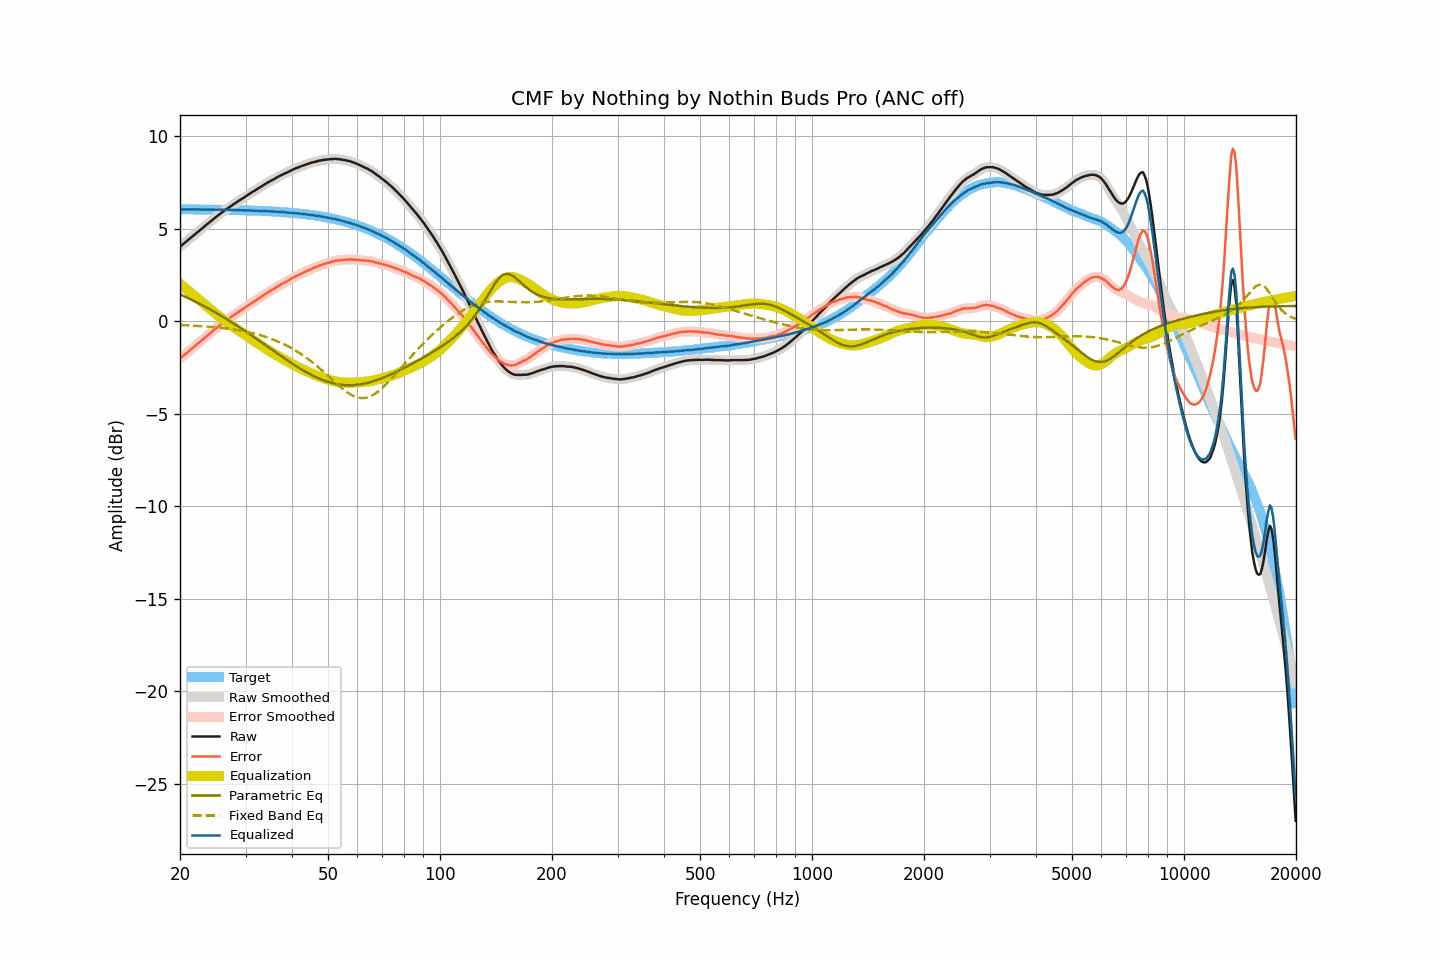

The file beside this chart, header and first rows:
frequency, raw, smoothed, error, error_smoothed, equalization, parametric_eq, fixed_band_eq, equalized_raw, equalized_smoothed, target
20.00, 4.03, 4.03, -2.01, -2.01, 2.02, 1.45, -0.20, 6.04, 6.04, 6.04
20.20, 4.10, 4.10, -1.94, -1.94, 1.94, 1.41, -0.21, 6.04, 6.04, 6.04
20.40, 4.17, 4.16, -1.87, -1.87, 1.87, 1.37, -0.21, 6.04, 6.04, 6.04
20.61, 4.23, 4.24, -1.80, -1.80, 1.80, 1.33, -0.22, 6.03, 6.03, 6.04
20.81, 4.31, 4.31, -1.73, -1.73, 1.73, 1.29, -0.22, 6.03, 6.03, 6.04
21.02, 4.38, 4.38, -1.66, -1.66, 1.65, 1.25, -0.23, 6.03, 6.03, 6.04
21.23, 4.46, 4.45, -1.58, -1.58, 1.58, 1.21, -0.23, 6.04, 6.04, 6.04
21.44, 4.53, 4.52, -1.51, -1.51, 1.51, 1.17, -0.24, 6.04, 6.03, 6.03
21.66, 4.60, 4.60, -1.44, -1.44, 1.44, 1.12, -0.24, 6.03, 6.03, 6.03
21.87, 4.67, 4.67, -1.37, -1.36, 1.36, 1.08, -0.25, 6.03, 6.03, 6.03
22.09, 4.75, 4.74, -1.29, -1.29, 1.29, 1.04, -0.25, 6.04, 6.03, 6.03
22.31, 4.82, 4.82, -1.21, -1.22, 1.22, 0.99, -0.26, 6.03, 6.03, 6.03
22.54, 4.88, 4.89, -1.15, -1.14, 1.14, 0.95, -0.27, 6.03, 6.03, 6.03
22.76, 4.96, 4.95, -1.07, -1.07, 1.07, 0.90, -0.27, 6.03, 6.03, 6.03
22.99, 5.03, 5.03, -1.00, -1.00, 1.00, 0.86, -0.28, 6.03, 6.03, 6.03
23.22, 5.10, 5.10, -0.93, -0.93, 0.93, 0.81, -0.28, 6.02, 6.03, 6.03
23.45, 5.18, 5.17, -0.85, -0.85, 0.85, 0.76, -0.29, 6.03, 6.03, 6.03
23.69, 5.24, 5.25, -0.78, -0.78, 0.78, 0.72, -0.30, 6.03, 6.03, 6.03
23.92, 5.32, 5.32, -0.71, -0.71, 0.71, 0.67, -0.30, 6.03, 6.03, 6.02
24.16, 5.39, 5.39, -0.64, -0.64, 0.64, 0.62, -0.31, 6.02, 6.02, 6.02
24.40, 5.46, 5.46, -0.56, -0.57, 0.56, 0.57, -0.32, 6.02, 6.02, 6.02
24.65, 5.53, 5.53, -0.50, -0.49, 0.49, 0.52, -0.33, 6.02, 6.02, 6.02
24.89, 5.60, 5.60, -0.42, -0.42, 0.42, 0.47, -0.33, 6.02, 6.02, 6.02
25.14, 5.67, 5.67, -0.35, -0.35, 0.35, 0.42, -0.34, 6.02, 6.02, 6.02
25.39, 5.74, 5.73, -0.28, -0.28, 0.28, 0.37, -0.35, 6.02, 6.02, 6.02
25.65, 5.80, 5.80, -0.22, -0.22, 0.22, 0.32, -0.36, 6.01, 6.01, 6.02
25.91, 5.86, 5.86, -0.15, -0.15, 0.15, 0.27, -0.37, 6.01, 6.01, 6.01
26.16, 5.93, 5.93, -0.08, -0.08, 0.08, 0.22, -0.38, 6.01, 6.01, 6.01
26.43, 5.99, 5.99, -0.02, -0.02, 0.02, 0.16, -0.39, 6.01, 6.01, 6.01
26.69, 6.06, 6.06, 0.05, 0.05, -0.05, 0.11, -0.40, 6.01, 6.01, 6.01
26.96, 6.12, 6.12, 0.11, 0.11, -0.11, 0.06, -0.41, 6.01, 6.01, 6.01
27.23, 6.18, 6.18, 0.17, 0.17, -0.17, 0.00, -0.42, 6.00, 6.00, 6.01
27.50, 6.24, 6.24, 0.23, 0.23, -0.23, -0.05, -0.43, 6.00, 6.00, 6.00
27.77, 6.30, 6.30, 0.30, 0.30, -0.30, -0.11, -0.44, 6.00, 6.00, 6.00
28.05, 6.36, 6.36, 0.36, 0.36, -0.35, -0.16, -0.46, 6.00, 6.00, 6.00
28.33, 6.42, 6.41, 0.42, 0.42, -0.41, -0.22, -0.47, 6.00, 6.00, 6.00
28.62, 6.47, 6.47, 0.47, 0.47, -0.47, -0.28, -0.48, 5.99, 6.00, 6.00
28.90, 6.53, 6.52, 0.53, 0.53, -0.53, -0.33, -0.50, 6.00, 5.99, 5.99
29.19, 6.58, 6.58, 0.59, 0.59, -0.59, -0.39, -0.51, 5.99, 5.99, 5.99
29.48, 6.64, 6.63, 0.65, 0.65, -0.65, -0.45, -0.53, 5.99, 5.99, 5.99
29.78, 6.69, 6.69, 0.70, 0.70, -0.71, -0.51, -0.55, 5.98, 5.98, 5.99
30.08, 6.75, 6.75, 0.76, 0.76, -0.77, -0.56, -0.56, 5.98, 5.98, 5.98
30.38, 6.81, 6.80, 0.83, 0.82, -0.82, -0.62, -0.58, 5.98, 5.98, 5.98
30.68, 6.87, 6.86, 0.89, 0.89, -0.88, -0.68, -0.60, 5.98, 5.98, 5.98
30.99, 6.92, 6.92, 0.94, 0.94, -0.94, -0.74, -0.62, 5.97, 5.98, 5.97
31.30, 6.98, 6.97, 1.00, 1.00, -1.00, -0.80, -0.64, 5.98, 5.97, 5.97
31.61, 7.03, 7.03, 1.06, 1.06, -1.06, -0.86, -0.66, 5.97, 5.97, 5.97
31.93, 7.08, 7.08, 1.11, 1.12, -1.12, -0.92, -0.69, 5.96, 5.97, 5.97
32.24, 7.14, 7.13, 1.18, 1.17, -1.17, -0.98, -0.71, 5.96, 5.96, 5.96
32.57, 7.19, 7.19, 1.23, 1.23, -1.23, -1.04, -0.73, 5.96, 5.96, 5.96
32.89, 7.24, 7.24, 1.28, 1.29, -1.29, -1.10, -0.76, 5.95, 5.95, 5.95
33.22, 7.30, 7.29, 1.35, 1.34, -1.34, -1.16, -0.79, 5.95, 5.95, 5.95
33.55, 7.35, 7.35, 1.40, 1.40, -1.40, -1.23, -0.81, 5.94, 5.95, 5.95
33.89, 7.41, 7.40, 1.46, 1.46, -1.46, -1.29, -0.84, 5.95, 5.94, 5.94
34.23, 7.46, 7.46, 1.52, 1.52, -1.51, -1.35, -0.87, 5.94, 5.94, 5.94
34.57, 7.51, 7.51, 1.57, 1.57, -1.57, -1.41, -0.90, 5.94, 5.94, 5.93
34.92, 7.56, 7.56, 1.63, 1.63, -1.62, -1.47, -0.93, 5.93, 5.93, 5.93
35.27, 7.61, 7.60, 1.68, 1.68, -1.68, -1.53, -0.96, 5.93, 5.92, 5.92
35.62, 7.65, 7.65, 1.73, 1.73, -1.73, -1.59, -1.00, 5.91, 5.92, 5.92
35.97, 7.70, 7.70, 1.78, 1.78, -1.79, -1.65, -1.03, 5.91, 5.91, 5.91
... 635 more rows
